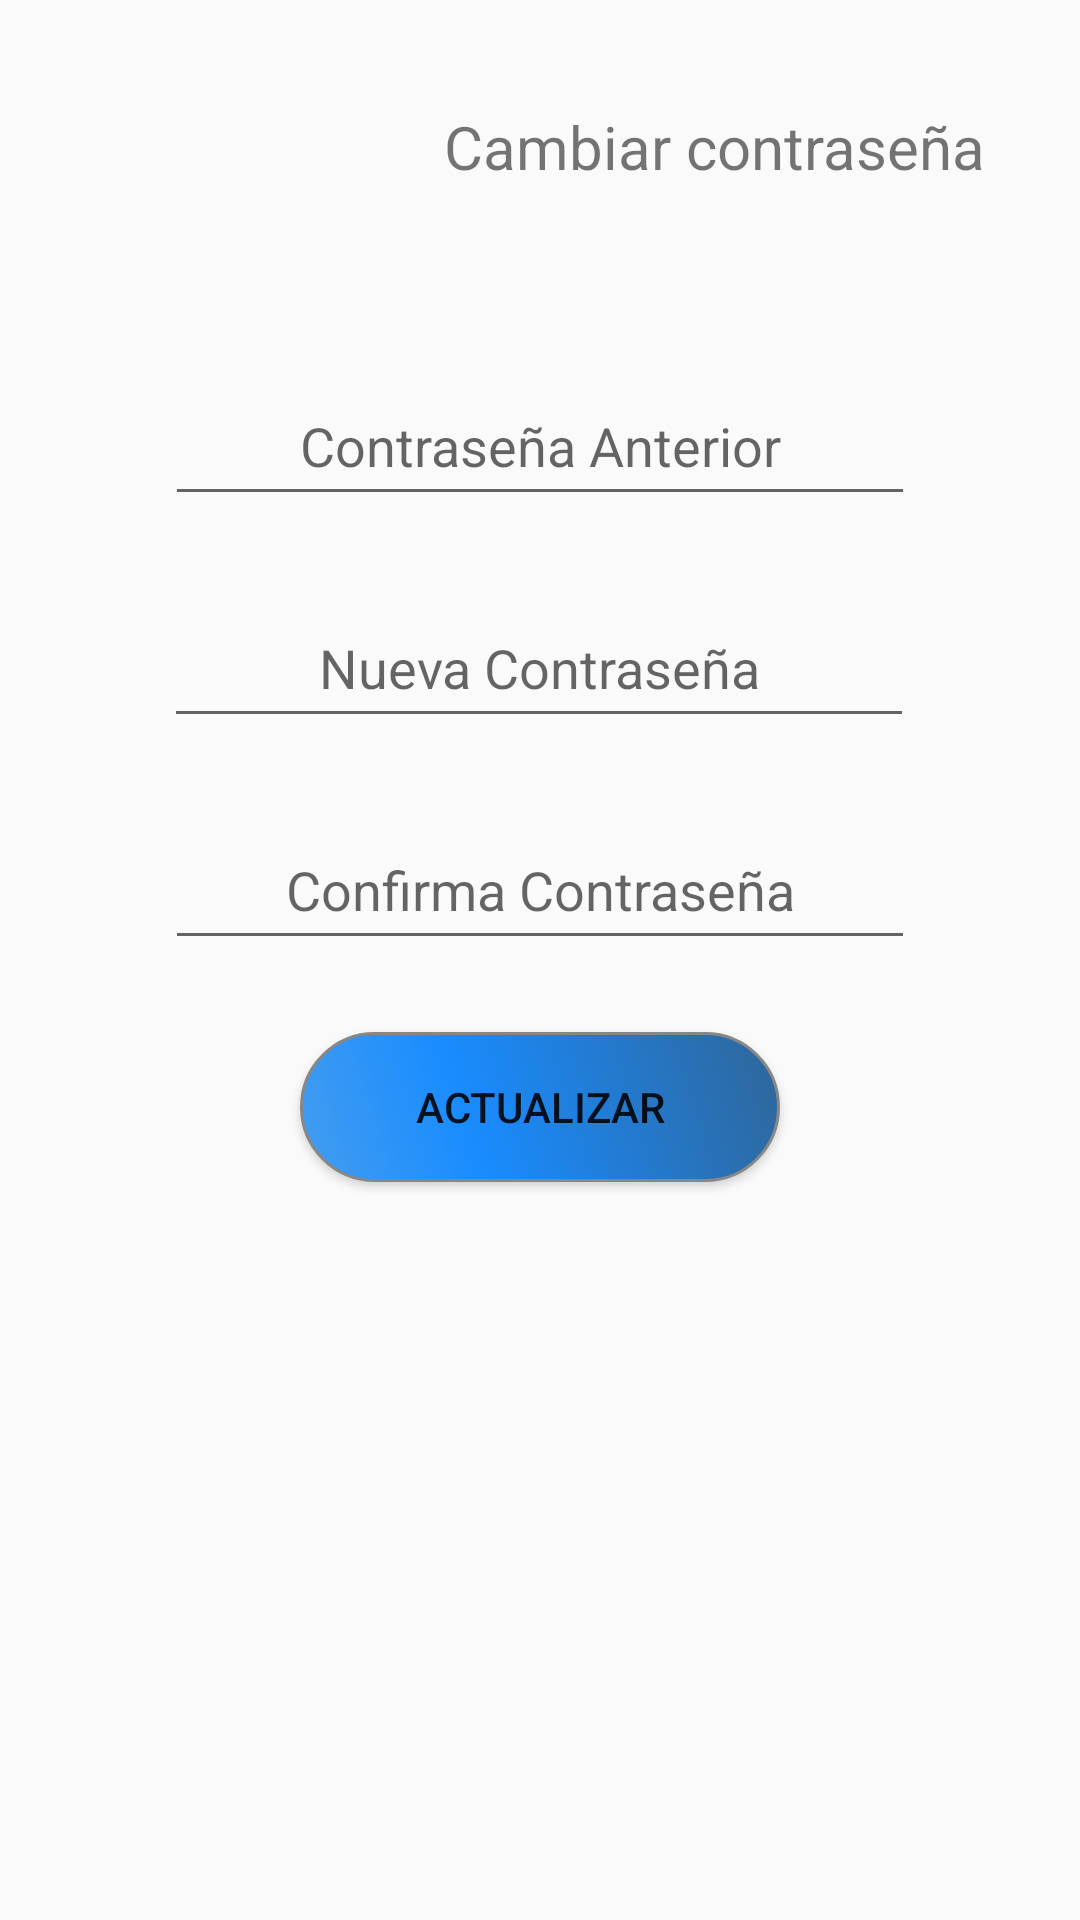

This screen was rendered from an Android layout file. Write that file and the resources it references.
<!-- AndroidManifest.xml: application theme AppTheme -->
<!-- res/layout/fragment_fragmento_cambio_pass.xml -->
<?xml version="1.0" encoding="utf-8"?>
<android.support.constraint.ConstraintLayout xmlns:android="http://schemas.android.com/apk/res/android"
    xmlns:app="http://schemas.android.com/apk/res-auto"
    xmlns:tools="http://schemas.android.com/tools"
    android:layout_width="match_parent"
    android:layout_height="match_parent"
    tools:context=".Fragmento_CambioPass">

    <ImageView
        android:id="@+id/logoOdiseaPass"
        android:layout_width="96dp"
        android:layout_height="78dp"
        android:layout_marginStart="20dp"
        android:layout_marginTop="20dp"
        app:layout_constraintStart_toStartOf="parent"
        app:layout_constraintTop_toTopOf="parent"
        app:srcCompat="@drawable/ic_logo_odisea" />

    <TextView
        android:id="@+id/lblCambiarPass"
        android:layout_width="250dp"
        android:layout_height="50dp"
        android:layout_marginTop="24dp"
        android:gravity="center"
        android:text="Cambiar contraseña"
        android:textAlignment="center"
        android:textSize="@dimen/subtitulo"
        app:layout_constraintEnd_toEndOf="parent"
        app:layout_constraintStart_toEndOf="@+id/logoOdiseaPass"
        app:layout_constraintTop_toTopOf="parent" />

    <EditText
        android:id="@+id/txtNuevaPass"
        android:layout_width="250dp"
        android:layout_height="50dp"
        android:layout_marginTop="24dp"
        android:ems="10"
        android:hint="Nueva Contraseña"
        android:inputType="textPassword"
        android:textAlignment="center"
        app:layout_constraintEnd_toEndOf="parent"
        app:layout_constraintHorizontal_bias="0.496"
        app:layout_constraintStart_toStartOf="parent"
        app:layout_constraintTop_toBottomOf="@+id/txtPassold" />

    <Button
        android:id="@+id/btnActualizarPass"
        android:layout_width="160dp"
        android:layout_height="50dp"
        android:layout_marginTop="24dp"
        android:background="@drawable/buttonshape"
        android:shadowColor="#A8A8A8"
        android:text="Actualizar"
        app:layout_constraintEnd_toEndOf="parent"
        app:layout_constraintStart_toStartOf="parent"
        app:layout_constraintTop_toBottomOf="@+id/txtConfirmaNuvaPass" />

    <EditText
        android:id="@+id/txtConfirmaNuvaPass"
        android:layout_width="250dp"
        android:layout_height="50dp"
        android:layout_marginTop="24dp"
        android:ems="10"
        android:hint="Confirma Contraseña"
        android:inputType="textPassword"
        android:textAlignment="center"
        app:layout_constraintEnd_toEndOf="parent"
        app:layout_constraintStart_toStartOf="parent"
        app:layout_constraintTop_toBottomOf="@+id/txtNuevaPass" />

    <EditText
        android:id="@+id/txtPassold"
        android:layout_width="250dp"
        android:layout_height="50dp"
        android:layout_marginTop="24dp"
        android:ems="10"
        android:hint="Contraseña Anterior"
        android:inputType="textPassword"
        android:textAlignment="center"
        app:layout_constraintEnd_toEndOf="parent"
        app:layout_constraintStart_toStartOf="parent"
        app:layout_constraintTop_toBottomOf="@+id/logoOdiseaPass" />

</android.support.constraint.ConstraintLayout>
<!-- resources referenced by this layout -->
<resources>
  <dimen name="subtitulo">20sp</dimen>
  <!-- drawable buttonshape (drawable) -->
  <?xml version="1.0" encoding="utf-8"?>
  <shape xmlns:android="http://schemas.android.com/apk/res/android" android:shape="rectangle" >
      <corners
          android:radius="70dp"
          />
      <gradient
          android:angle="45"
          android:centerX="35%"
          android:centerColor="#198CFF"
          android:startColor="#449DEF"
          android:endColor="#2F6699"
          android:type="linear"
          />
      <padding
          android:left="0dp"
          android:top="0dp"
          android:right="0dp"
          android:bottom="0dp"
          />
      <stroke
          android:width="1dp"
          android:color="#878787"
          />
  </shape>
  <style name="AppTheme" parent="Theme.AppCompat.Light.NoActionBar">
          
          <item name="colorPrimary">@color/colorPrimary</item>
          <item name="colorPrimaryDark">@color/colorPrimaryDark</item>
          <item name="colorAccent">@color/colorAccent</item>
      </style>
  <!-- not gathered from this repository: default colours our renderer supplied (Android Studio template values) -->
  <color name="colorPrimary">#FF6200EE</color>
  <color name="colorPrimaryDark">#FF3700B3</color>
  <color name="colorAccent">#FF03DAC5</color>
</resources>
